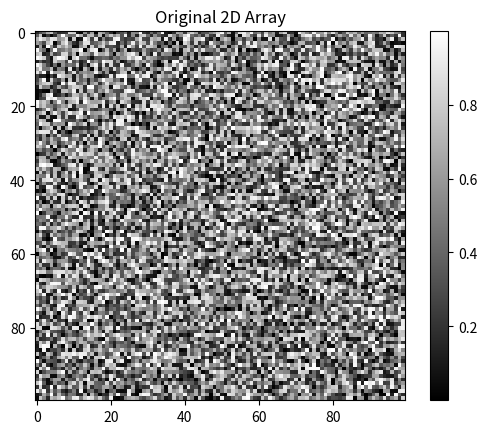
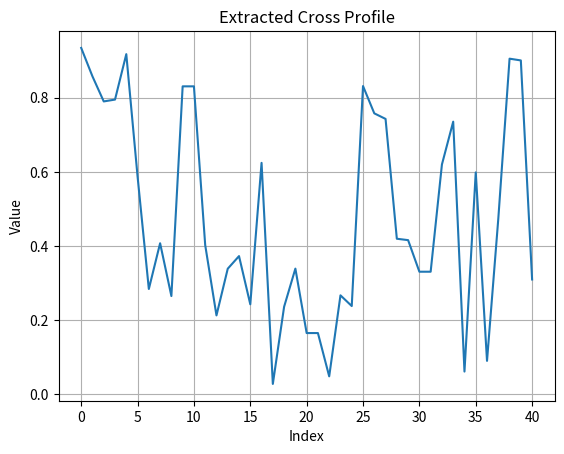

The script that saved these images, in order:

import numpy as np
import matplotlib.pyplot as plt

def extract_cross_profile(array, center, angle, length):
    # Convert angle from degrees to radians
    theta = np.radians(angle)

    # Calculate direction vectors for the line
    dx = np.cos(theta)
    dy = np.sin(theta)

    # Create profiles
    profile = []

    for i in range(-length, length + 1):
        x = int(center[0] + i * dx)
        y = int(center[1] + i * dy)

        # Ensure that the indices are within bounds
        if 0 <= x < array.shape[0] and 0 <= y < array.shape[1]:
            profile.append(array[x, y])

    return np.array(profile)

# Example usage:
array = np.random.rand(100, 100)  # Create a random 100x100 array
center = (50, 50)  # Center point
angle = 25  # Angle in degrees
length = 20  # Length of the cross profile

cross_profile = extract_cross_profile(array, center, angle, length)

# Visualize the original array and the extracted cross profile
plt.imshow(array, cmap='gray', interpolation='nearest')
plt.title('Original 2D Array')
plt.colorbar()
plt.show()

# Plot the cross profile
plt.plot(cross_profile)
plt.title('Extracted Cross Profile')
plt.xlabel('Index')
plt.ylabel('Value')
plt.grid()
plt.show()
